2-way image classification set "augmented" from GitHub (snarfnet/fukusou-kion); label vocabulary: not tsuchinoko, tsuchinoko candidate.

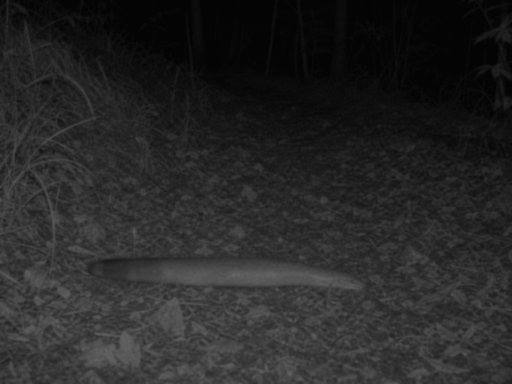
Label: tsuchinoko candidate

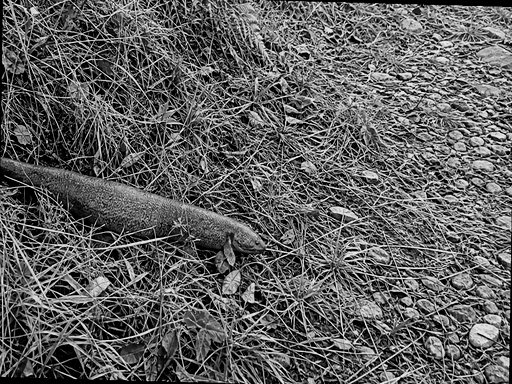
Label: not tsuchinoko

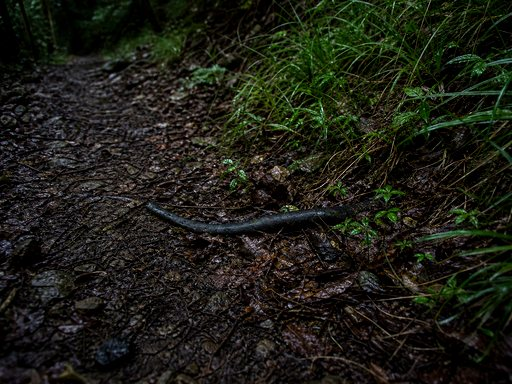
Label: not tsuchinoko

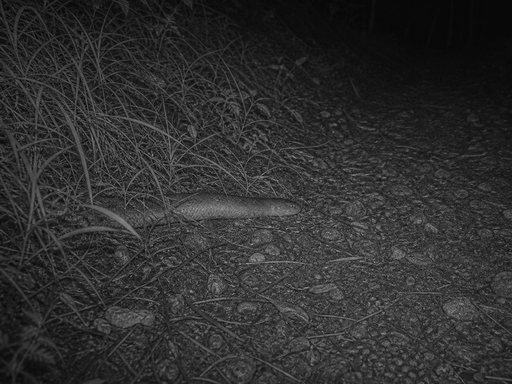
Label: tsuchinoko candidate

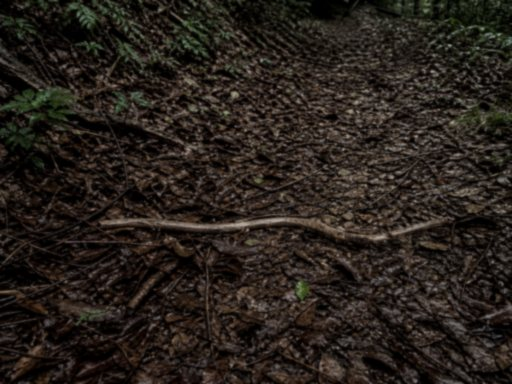
Label: not tsuchinoko

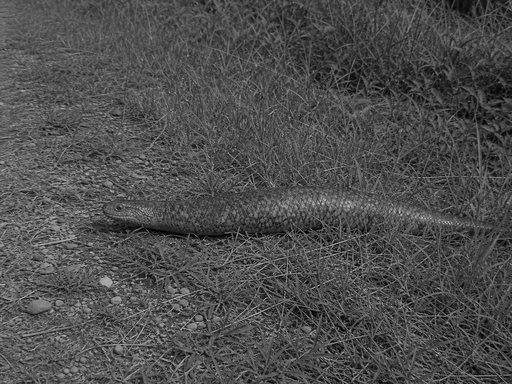
Label: tsuchinoko candidate
